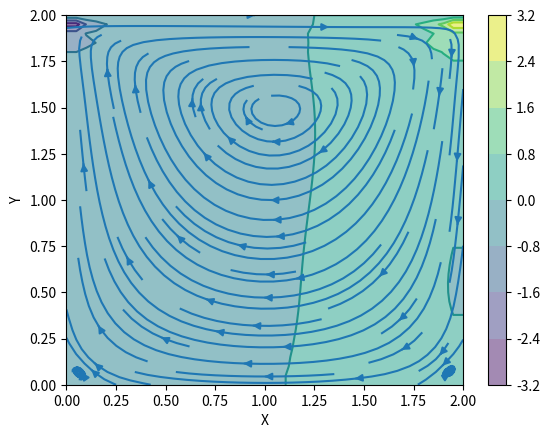

Write Python code to recreate this figure.
import numpy as np
from collections import defaultdict

class Space:
    def __init__(self, N, extent):
        self.N = np.array(N)
        self.extent = np.array(extent)
        self.delta = self.extent / (self.N - 1)
        self.coords = np.meshgrid(*[ np.linspace(0,e,n) for e,n in zip(self.extent,self.N)])

class Fluid:
    def __init__(self, space, rho, nu):
        self.space = space
        self.rho = rho # density
        self.nu = nu

        self.u = np.zeros(space.N)
        self.v = np.zeros(space.N)
        self.p = np.zeros(space.N)

        self._x0 = np.zeros_like(self.p)
        self._x1 = np.zeros_like(self.p)

        self.bcs = defaultdict(list)

    def add_boundary_conditions(self, name, bcs):
        self.bcs[name] += bcs

    def get_boundary_conditions(self, name):
        return self.bcs[name]

    def solve(self, dt, its):
        for _ in range(its):
            self.solve_pressure_poisson(dt, its=50)
            self.solve_momentum(dt)

    def solve_pressure_poisson(self, dt, its):
        p, pn = self.p, self._x0

        dx,dy = self.space.delta
        u,v = self.u, self.v
        bcs = self.get_boundary_conditions('p')

        for i in range(its):
            b = (self.rho * (1 / dt * 
                    ((u[1:-1, 2:] - u[1:-1, 0:-2]) / 
                     (2 * dx) + (v[2:, 1:-1] - v[0:-2, 1:-1]) / (2 * dy)) -
                    ((u[1:-1, 2:] - u[1:-1, 0:-2]) / (2 * dx))**2 -
                      2 * ((u[2:, 1:-1] - u[0:-2, 1:-1]) / (2 * dy) *
                           (v[1:-1, 2:] - v[1:-1, 0:-2]) / (2 * dx))-
                          ((v[2:, 1:-1] - v[0:-2, 1:-1]) / (2 * dy))**2))

            pn[1:-1,1:-1] = (((p[1:-1, 2:] + p[1:-1, 0:-2]) * dy**2 + 
                          (p[2:, 1:-1] + p[0:-2, 1:-1]) * dx**2) /
                          (2 * (dx**2 + dy**2)) -
                          dx**2 * dy**2 / (2 * (dx**2 + dy**2)) * b)

            for bc in bcs:
                bc.set_boundary(pn)

            np.copyto(p, pn)

    def solve_momentum(self, dt):
        dx, dy = self.space.delta
        p = self.p
        u, un = self.u, self._x0
        v, vn = self.v, self._x1

        un[1:-1, 1:-1] = (u[1:-1, 1:-1]-
                         u[1:-1, 1:-1] * dt / dx *
                        (u[1:-1, 1:-1] - u[1:-1, 0:-2]) -
                         v[1:-1, 1:-1] * dt / dy *
                        (u[1:-1, 1:-1] - u[0:-2, 1:-1]) -
                         dt / (2 * self.rho * dx) * (p[1:-1, 2:] - p[1:-1, 0:-2]) +
                         self.nu * (dt / dx**2 *
                        (u[1:-1, 2:] - 2 * u[1:-1, 1:-1] + u[1:-1, 0:-2]) +
                         dt / dy**2 *
                        (u[2:, 1:-1] - 2 * u[1:-1, 1:-1] + u[0:-2, 1:-1])))

        vn[1:-1,1:-1] = (v[1:-1, 1:-1] -
                        u[1:-1, 1:-1] * dt / dx *
                       (v[1:-1, 1:-1] - v[1:-1, 0:-2]) -
                        v[1:-1, 1:-1] * dt / dy *
                       (v[1:-1, 1:-1] - v[0:-2, 1:-1]) -
                        dt / (2 * self.rho * dy) * (p[2:, 1:-1] - p[0:-2, 1:-1]) +
                        self.nu * (dt / dx**2 *
                       (v[1:-1, 2:] - 2 * v[1:-1, 1:-1] + v[1:-1, 0:-2]) +
                        dt / dy**2 *
                       (v[2:, 1:-1] - 2 * v[1:-1, 1:-1] + v[0:-2, 1:-1])))
        
        for bc in self.get_boundary_conditions('u'):
            bc.set_boundary(un)

        for bc in self.get_boundary_conditions('v'):
            bc.set_boundary(vn)

        np.copyto(u, un)
        np.copyto(v, vn)

class Boundary: 
    MIN = 0
    MAX = -1
    
    def __init__(self, v, dim, end):
        self.v = v
        self.dim = dim
        self.end = end
    
    def set_boundary(self, arr): pass

def get_slice_indexer(arr, dim, ind):
    ii = [ slice(None) ] * arr.ndim
    ii[dim] = ind
    return tuple(ii)

class DirichletBoundary(Boundary):
    def set_boundary(self, arr):
        idx = get_slice_indexer(arr, self.dim, self.end)
        arr[idx] = self.v

class NeumannBoundary(Boundary):
    def set_boundary(self, arr):
        if self.end == Boundary.MAX:
            idx = get_slice_indexer(arr, self.dim, -1)
            idx_n = get_slice_indexer(arr, self.dim, -2)       
        elif self.end == Boundary.MIN:
            idx = get_slice_indexer(arr, self.dim, 0)
            idx_n = get_slice_indexer(arr, self.dim, 1)

        arr[idx] = arr[idx_n]

        

if __name__ == "__main__":
    space = Space([41,41], [2,2])
    fluid = Fluid(space, rho=1, nu=.1)

    fluid.add_boundary_conditions('u', [
        DirichletBoundary(dim=1, v=0, end=Boundary.MAX),
        DirichletBoundary(dim=0, v=0, end=Boundary.MIN),
        DirichletBoundary(dim=1, v=0, end=Boundary.MIN),
        DirichletBoundary(dim=0, v=1, end=Boundary.MAX), # lid driven 
    ])

    fluid.add_boundary_conditions('v', [
        DirichletBoundary(dim=0, v=0, end=Boundary.MIN),
        DirichletBoundary(dim=0, v=0, end=Boundary.MAX),
        DirichletBoundary(dim=1, v=0, end=Boundary.MIN),
        DirichletBoundary(dim=1, v=0, end=Boundary.MAX)
    ])

    fluid.add_boundary_conditions('p', [
        NeumannBoundary(dim=1, v=0, end=Boundary.MAX),
        NeumannBoundary(dim=0, v=0, end=Boundary.MIN),
        #DirichletBoundary(dim=0, v=0, end=Boundary.MIN),
        
        #DirichletBoundary(dim=1, v=0, end=Boundary.MIN),
        #DirichletBoundary(dim=1, v=0, end=Boundary.MAX),
        NeumannBoundary(dim=1, v=0, end=Boundary.MIN),
        DirichletBoundary(dim=0, v=0, end=Boundary.MAX)
    ])
    
    fluid.solve(dt=0.001, its=3000)

    import matplotlib.pyplot as plt
    import matplotlib.cm as cm

    X,Y = fluid.space.coords
    u,v,p = fluid.u, fluid.v, fluid.p

    print(u)
    print(v)
    print(p)

    plt.contourf(X, Y, p, alpha=0.5, cmap=cm.viridis)  
    plt.colorbar()
    # plotting the pressure field outlines
    plt.contour(X, Y, p, cmap=cm.viridis)  
    qs = 4
    # plotting velocity field
    #plt.quiver(X[::qs, ::qs], Y[::qs, ::qs], u[1:-1:qs, 1:-1:qs], v[1:-1:qs, 1:-1:qs]) 
    plt.streamplot(X, Y, u, v) 
    plt.xlabel('X')
    plt.ylabel('Y')
    plt.xlim([0,2])
    plt.ylim([0,2])

    plt.show()
    
